Labelled photos from "brain_mri(clean_dataset)", an image-classification folder in tuankiet050605/US-Plates-classification. The possible labels are: glioma, meningioma, no tumor, pituitary tumor.

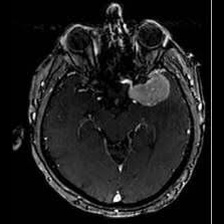
Label: meningioma

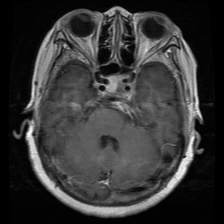
Label: pituitary tumor

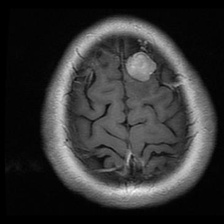
Label: meningioma

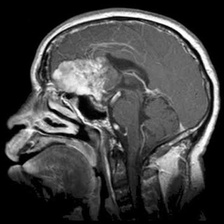
Label: glioma

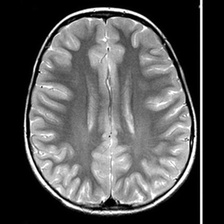
Label: no tumor

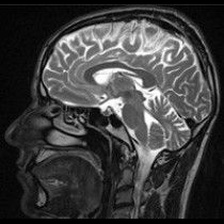
Label: no tumor
